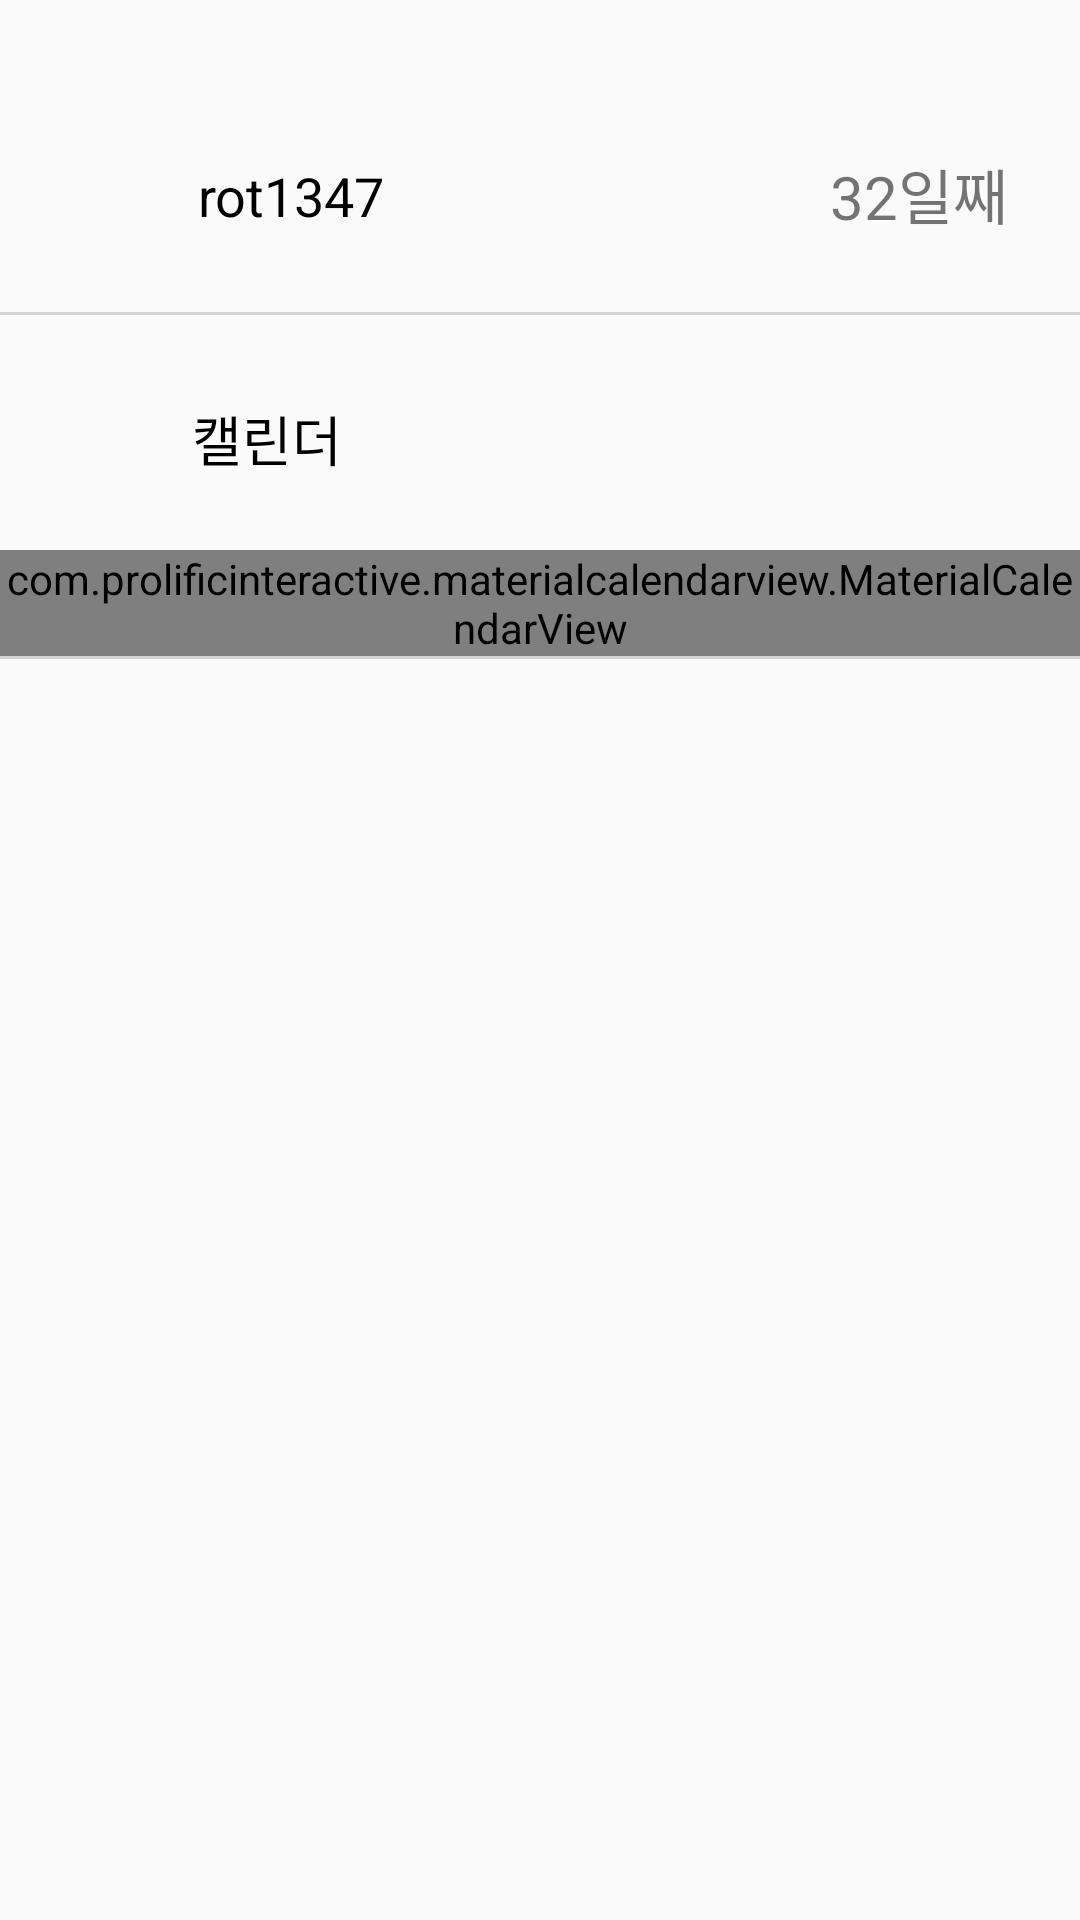

This screen was rendered from an Android layout file. Write that file and the resources it references.
<!-- AndroidManifest.xml: application theme AppTheme -->
<!-- res/layout/fragment_stats.xml -->
<?xml version="1.0" encoding="utf-8"?>
    <androidx.constraintlayout.widget.ConstraintLayout
    xmlns:tools="http://schemas.android.com/tools"
    xmlns:app="http://schemas.android.com/apk/res-auto"
    xmlns:android="http://schemas.android.com/apk/res/android"
        android:layout_width="match_parent"
        android:layout_height="match_parent">







        <androidx.constraintlayout.widget.ConstraintLayout
            android:layout_width="wrap_content"
            android:layout_height="wrap_content">


        <ImageView
            android:id="@+id/imageView"
            android:layout_width="30dp"
            android:layout_height="30dp"
            android:src="@drawable/user"
            android:layout_marginTop="50dp"
            android:layout_marginLeft="24dp"
            app:layout_constraintStart_toStartOf="parent"
            app:layout_constraintTop_toTopOf="parent" />

                <TextView
                    android:id="@+id/textView4"
                    android:layout_width="wrap_content"
                    android:layout_height="wrap_content"
                    android:layout_marginTop="3dp"
                    android:text="rot1347"
                    android:textColor="#000000"
                    android:textSize="18dp"
                    android:layout_marginLeft="12dp"
                    app:layout_constraintLeft_toRightOf="@+id/imageView"
                    app:layout_constraintStart_toEndOf="@+id/imageView"
                    app:layout_constraintTop_toTopOf="@+id/imageView" />

                <TextView
                    android:id="@+id/textView"
                    android:layout_width="wrap_content"
                    android:layout_height="wrap_content"
                    android:text="32일째"
                    android:textSize="20dp"
                    android:layout_marginTop="50dp"
                    android:layout_marginRight="24dp"
                    app:layout_constraintEnd_toEndOf="parent"
                    app:layout_constraintRight_toRightOf="parent"
                    app:layout_constraintTop_toTopOf="parent" />

                <View
                    android:id="@+id/view3"
                    android:layout_width="wrap_content"
                    android:layout_height="1dp"
                    android:background="#D5D5D5"
                    android:layout_marginTop="24dp"
                    app:layout_constraintTop_toBottomOf="@id/imageView"
                    app:layout_constraintEnd_toEndOf="parent"
                    app:layout_constraintStart_toStartOf="parent"/>

            <ImageView
                android:id="@+id/imageView2"
                android:layout_marginStart="24dp"
                android:layout_marginTop="24dp"
                android:layout_width="30dp"
                android:layout_height="30dp"
                android:src="@drawable/calendar"
                app:layout_constraintStart_toStartOf="parent"
                app:layout_constraintTop_toBottomOf="@id/view3"/>

            <TextView
                android:layout_marginTop="4dp"
                android:id="@+id/textview11"
                android:layout_width="wrap_content"
                android:layout_height="wrap_content"
                android:layout_marginStart="10dp"
                android:text="캘린더"
                android:textColor="#000000"
                android:textSize="18dp"
                app:layout_constraintLeft_toRightOf="@+id/imageView2"
                app:layout_constraintStart_toEndOf="@+id/imageView2"
                app:layout_constraintTop_toTopOf="@+id/imageView2" />

            <com.prolificinteractive.materialcalendarview.MaterialCalendarView
                    android:id="@+id/main_calendar_view"
                    android:layout_width="wrap_content"
                    android:layout_height="wrap_content"
                    android:layout_marginTop="24dp"
                    app:layout_constraintStart_toStartOf="parent"
                    app:layout_constraintTop_toBottomOf="@+id/textview11"/>

                <View
                    android:id="@+id/view4"
                    android:layout_width="0dp"
                    android:layout_height="1dp"
                    android:background="#D5D5D5"
                    app:layout_constraintTop_toBottomOf="@id/main_calendar_view"
                    app:layout_constraintStart_toStartOf="parent"/>

        <TextView
            android:id="@+id/textView9"
            android:layout_width="wrap_content"
            android:layout_height="wrap_content"
            android:gravity="center"
            android:textColor="#000000"
            android:layout_marginTop="24dp"
            android:textSize="18dp"
            android:layout_marginLeft="24dp"
            app:layout_constraintStart_toStartOf="parent"
            app:layout_constraintTop_toBottomOf="@id/view4"/>

        <TextView
            android:visibility="invisible"
            android:id="@+id/textView10"
            android:layout_width="wrap_content"
            android:layout_height="wrap_content"
            android:layout_marginTop="24dp"
            android:text="총 소요시간"
            android:textSize="17dp"
            android:layout_marginLeft="24dp"
            app:layout_constraintStart_toStartOf="parent"
            app:layout_constraintTop_toBottomOf="@+id/textView9" />

            <TextView
                android:layout_marginRight="24dp"
                android:layout_marginTop="24dp"
                android:id="@+id/text_sum"
                android:layout_width="wrap_content"
                android:layout_height="wrap_content"
                android:textSize="17dp"
                app:layout_constraintTop_toBottomOf="@id/textView9"
                app:layout_constraintRight_toRightOf="parent"/>

            <View
                android:visibility="invisible"
                    android:id="@+id/view5"
                    android:layout_width="0dp"
                    android:layout_height="1dp"
                    android:background="#D5D5D5"
                    android:layout_marginTop="14dp"
                    app:layout_constraintEnd_toEndOf="parent"
                    app:layout_constraintStart_toStartOf="parent"
                    app:layout_constraintTop_toBottomOf="@+id/text_sum" />


                <TextView
                    android:visibility="invisible"
                    android:textColor="#000000"
                    android:id="@+id/text_timelog"
                    android:layout_width="match_parent"
                    android:layout_height="wrap_content"
                    android:layout_marginTop="24dp"
                    android:text="기록"
                    android:textSize="18dp"
                    android:layout_marginLeft="24dp"
                    app:layout_constraintStart_toStartOf="parent"
                    app:layout_constraintTop_toBottomOf="@+id/view5"/>

            <androidx.recyclerview.widget.RecyclerView
                android:id="@+id/mRecyclerview"
                android:layout_marginTop="14dp"
                android:layout_marginLeft="8dp"
                android:layout_marginRight="8dp"
                android:layout_width="0dp"
                android:layout_height="wrap_content"
                app:layout_constraintEnd_toEndOf="parent"
                app:layout_constraintStart_toStartOf="parent"
                app:layout_constraintTop_toBottomOf="@+id/text_timelog" />






 </androidx.constraintlayout.widget.ConstraintLayout>

    </androidx.constraintlayout.widget.ConstraintLayout>
<!-- resources referenced by this layout -->
<resources>
  <style name="AppTheme" parent="Theme.AppCompat.Light.NoActionBar">
          
          <item name="colorPrimary">@color/colorPrimary</item>
          <item name="colorPrimaryDark">#A1CDE1</item>
          <item name="colorAccent">@color/colorAccent</item>
      </style>
  <color name="colorPrimary">#6200EE</color>
  <color name="colorAccent">#03DAC5</color>
</resources>
